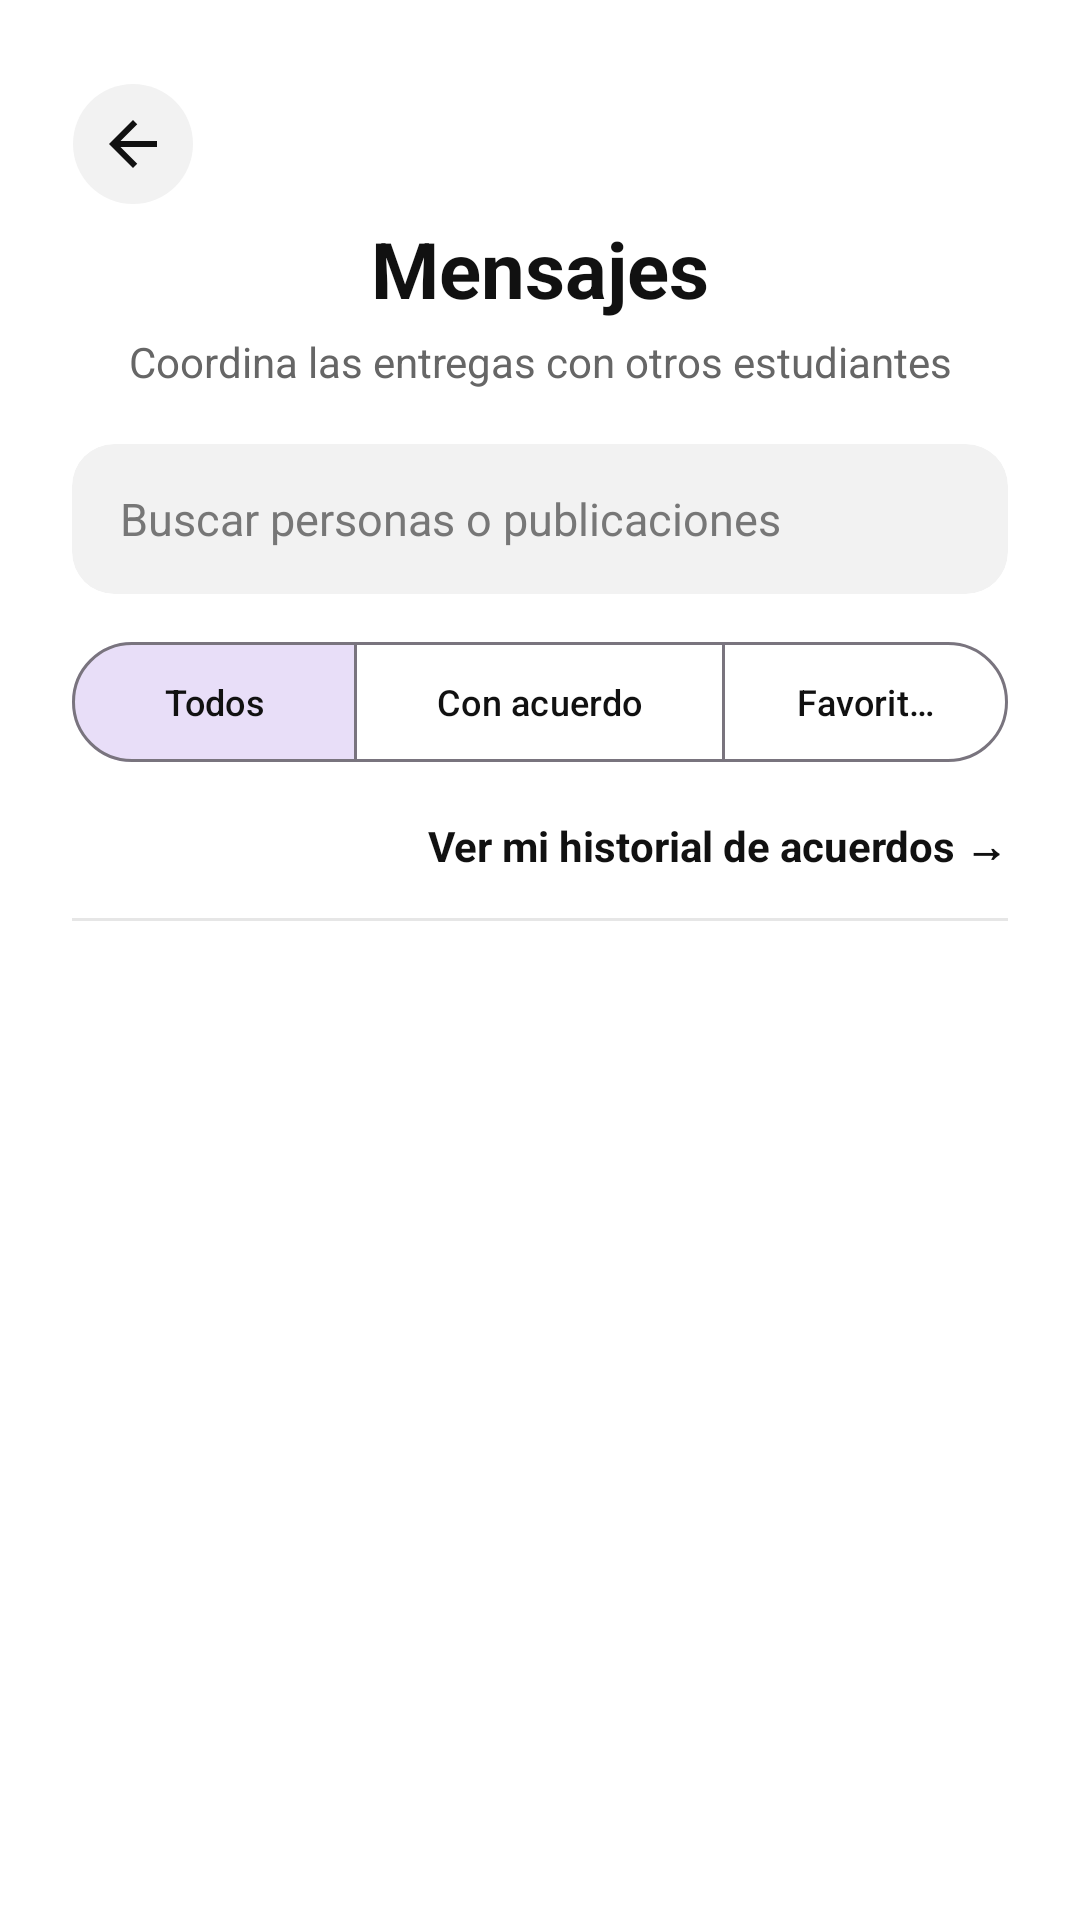

Write the Android layout XML for this screen, with the resource values it uses.
<!-- AndroidManifest.xml: application theme Theme.IntercambioUPN -->
<!-- res/layout/activity_conversaciones.xml -->
<?xml version="1.0" encoding="utf-8"?>
<LinearLayout xmlns:android="http://schemas.android.com/apk/res/android"
    xmlns:app="http://schemas.android.com/apk/res-auto"
    xmlns:tools="http://schemas.android.com/tools"
    android:id="@+id/main"
    android:layout_width="match_parent"
    android:layout_height="match_parent"
    android:background="@color/fondo"
    android:orientation="vertical"
    android:padding="24dp"
    tools:context=".conversaciones">

    <ImageButton
        android:id="@+id/btnRegresarConversaciones"
        android:layout_width="48dp"
        android:layout_height="48dp"
        android:layout_marginStart="-4dp"
        android:background="@drawable/bg_boton_atras"
        android:contentDescription="@string/t_regresar"
        android:scaleType="center"
        android:src="@drawable/ic_atras"
        android:tooltipText="@string/t_regresar" />

    <TextView
        style="@style/Upn.Titulo"
        android:layout_width="match_parent"
        android:layout_height="wrap_content"
        android:text="@string/t_mensajes" />

    <TextView
        style="@style/Upn.Subtitulo"
        android:layout_width="match_parent"
        android:layout_height="wrap_content"
        android:layout_marginTop="4dp"
        android:text="@string/t_coordina_las_entregas_con_otros_estudi" />

    
    <com.google.android.material.card.MaterialCardView
        android:layout_width="match_parent"
        android:layout_height="50dp"
        android:layout_marginTop="18dp"
        app:cardBackgroundColor="@color/superficie_suave"
        app:cardCornerRadius="14dp"
        app:cardElevation="0dp"
        app:strokeWidth="0dp">

        <EditText
            android:id="@+id/txtBuscarConversacion"
            android:layout_width="match_parent"
            android:layout_height="match_parent"
            android:background="@android:color/transparent"
            android:hint="@string/t_buscar_personas_o_publicaciones"
            android:importantForAutofill="no"
            android:inputType="text"
            android:paddingStart="16dp"
            android:paddingEnd="16dp"
            android:singleLine="true"
            android:textColor="@color/texto"
            android:textColorHint="@color/texto_terciario"
            android:textSize="15sp" />
    </com.google.android.material.card.MaterialCardView>

    
    <com.google.android.material.button.MaterialButtonToggleGroup
        android:id="@+id/grupoFiltroChat"
        android:layout_width="match_parent"
        android:layout_height="wrap_content"
        android:layout_marginTop="12dp"
        app:checkedButton="@+id/btnFiltroTodos"
        app:selectionRequired="true"
        app:singleSelection="true">

        <com.google.android.material.button.MaterialButton
            android:id="@+id/btnFiltroTodos"
            style="?attr/materialButtonOutlinedStyle"
            android:layout_width="0dp"
            android:layout_height="wrap_content"
            android:layout_weight="1"
            android:text="@string/t_todos"
            android:textAllCaps="false"
            android:textColor="@color/texto"
            android:textSize="12sp" />

        <com.google.android.material.button.MaterialButton
            android:id="@+id/btnFiltroIntercambios"
            style="?attr/materialButtonOutlinedStyle"
            android:layout_width="0dp"
            android:layout_height="wrap_content"
            android:layout_weight="1.3"
            android:text="@string/t_con_acuerdo"
            android:textAllCaps="false"
            android:textColor="@color/texto"
            android:textSize="12sp" />

        <com.google.android.material.button.MaterialButton
            android:id="@+id/btnFiltroFavoritos"
            style="?attr/materialButtonOutlinedStyle"
            android:layout_width="0dp"
            android:layout_height="wrap_content"
            android:layout_weight="1"
            android:text="@string/t_favoritos"
            android:textAllCaps="false"
            android:textColor="@color/texto"
            android:textSize="12sp" />
    </com.google.android.material.button.MaterialButtonToggleGroup>

    <TextView
        android:id="@+id/btnVerHistorial"
        android:layout_width="wrap_content"
        android:layout_height="wrap_content"
        android:layout_gravity="end"
        android:gravity="center_vertical"
        android:minHeight="48dp"
        android:paddingStart="12dp"
        android:text="@string/t_ver_mi_historial_de_acuerdos"
        android:textColor="@color/texto"
        android:textSize="14sp"
        android:textStyle="bold" />

    <View
        android:layout_width="match_parent"
        android:layout_height="1dp"
        android:background="@color/linea" />

    <FrameLayout
        android:layout_width="match_parent"
        android:layout_height="0dp"
        android:layout_marginTop="6dp"
        android:layout_weight="1">

        <androidx.recyclerview.widget.RecyclerView
            android:id="@+id/recyclerConversaciones"
            android:layout_width="match_parent"
            android:layout_height="match_parent" />

        <TextView
            android:id="@+id/txtSinConversaciones"
            style="@style/Upn.Mensaje"
            android:layout_width="match_parent"
            android:layout_height="wrap_content"
            android:layout_gravity="center"
            android:text="@string/t_aun_no_tienes_conversaciones"
            android:visibility="gone" />
    </FrameLayout>

</LinearLayout>
<!-- resources referenced by this layout -->
<resources>
  <color name="fondo">#FFFFFF</color>
  <color name="linea">#E6E6E6</color>
  <color name="superficie_suave">#F2F2F2</color>
  <color name="texto">#111111</color>
  <color name="texto_terciario">#777777</color>
  <!-- drawable bg_boton_atras (drawable) -->
  <?xml version="1.0" encoding="utf-8"?>
  <ripple xmlns:android="http://schemas.android.com/apk/res/android"
      android:color="@color/ripple">
      <item
          android:bottom="4dp"
          android:left="4dp"
          android:right="4dp"
          android:top="4dp">
          <shape android:shape="oval">
              <solid android:color="@color/superficie_suave" />
          </shape>
      </item>
  </ripple>
  <!-- drawable ic_atras (drawable) -->
  <?xml version="1.0" encoding="utf-8"?>
  <vector xmlns:android="http://schemas.android.com/apk/res/android"
      android:width="24dp"
      android:height="24dp"
      android:autoMirrored="true"
      android:viewportWidth="24"
      android:viewportHeight="24">
      <path
          android:fillColor="@color/icono"
          android:pathData="M20,11H7.83l5.59,-5.59L12,4l-8,8 8,8 1.41,-1.41L7.83,13H20v-2z" />
  </vector>
  <string name="t_aun_no_tienes_conversaciones">Aún no tienes conversaciones.</string>
  <string name="t_buscar_personas_o_publicaciones">Buscar personas o publicaciones</string>
  <string name="t_con_acuerdo">Con acuerdo</string>
  <string name="t_coordina_las_entregas_con_otros_estudi">Coordina las entregas con otros estudiantes</string>
  <string name="t_favoritos">Favoritos</string>
  <string name="t_mensajes">Mensajes</string>
  <string name="t_regresar">Regresar</string>
  <string name="t_todos">Todos</string>
  <string name="t_ver_mi_historial_de_acuerdos">Ver mi historial de acuerdos →</string>
  <style name="Upn.Mensaje" parent="">
          <item name="android:gravity">center</item>
          <item name="android:paddingStart">16dp</item>
          <item name="android:paddingEnd">16dp</item>
          <item name="android:textColor">@color/texto_terciario</item>
          <item name="android:textSize">15sp</item>
      </style>
  <style name="Upn.Subtitulo" parent="">
          <item name="android:gravity">center</item>
          <item name="android:textColor">@color/texto_secundario</item>
          <item name="android:textSize">14sp</item>
      </style>
  <style name="Upn.Titulo" parent="">
          <item name="android:gravity">center</item>
          <item name="android:textColor">@color/texto</item>
          <item name="android:textSize">26sp</item>
          <item name="android:textStyle">bold</item>
      </style>
  <style name="Theme.IntercambioUPN" parent="Base.Theme.IntercambioUPN" />
  <color name="ripple">#26000000</color>
  <color name="icono">#111111</color>
  <color name="texto_secundario">#666666</color>
  <style name="Base.Theme.IntercambioUPN" parent="Theme.Material3.DayNight.NoActionBar">
          
          <item name="android:windowBackground">@color/fondo</item>
          <item name="colorSurface">@color/superficie</item>
          <item name="colorOnSurface">@color/texto</item>
          <item name="android:textColorPrimary">@color/texto</item>
          <item name="android:textColorSecondary">@color/texto_secundario</item>
      </style>
  <color name="superficie">#FFFFFF</color>
</resources>
